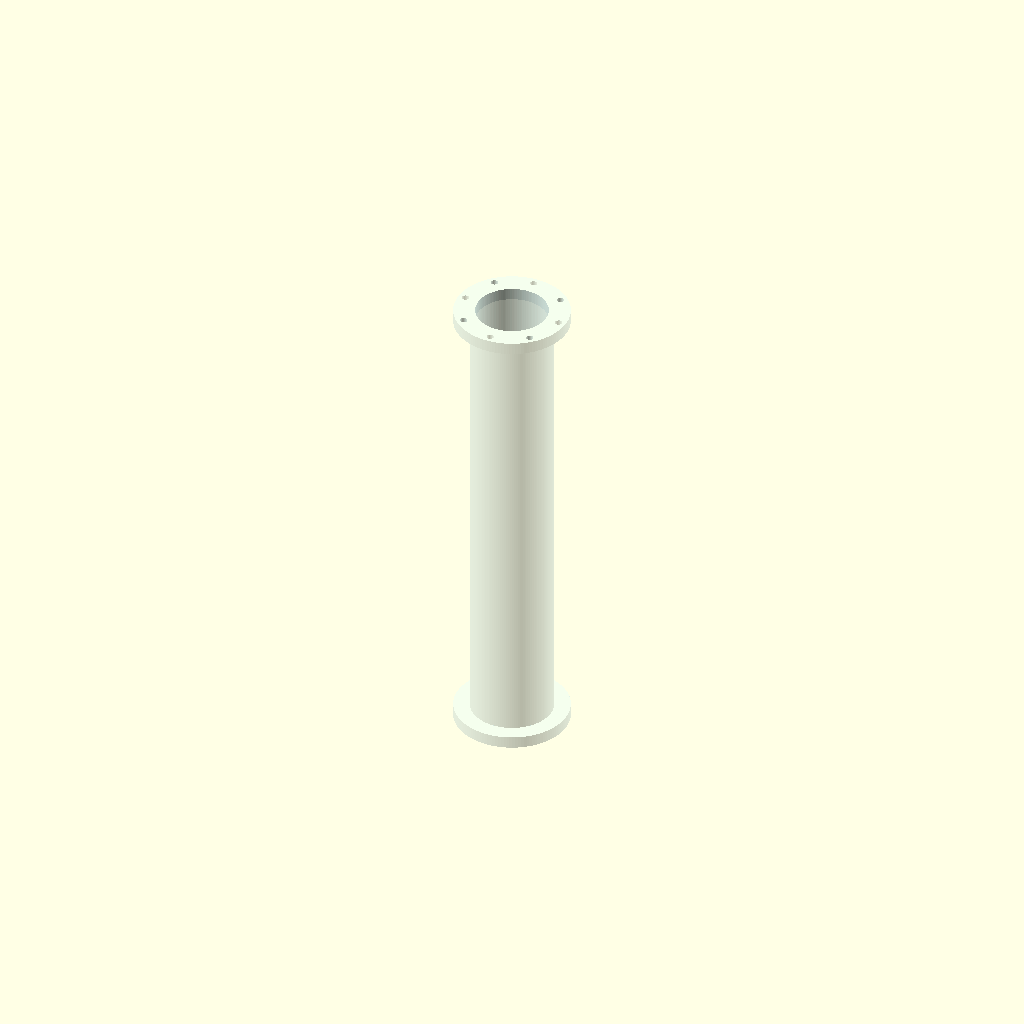
Cell 1: rendered with the file's own defaults.
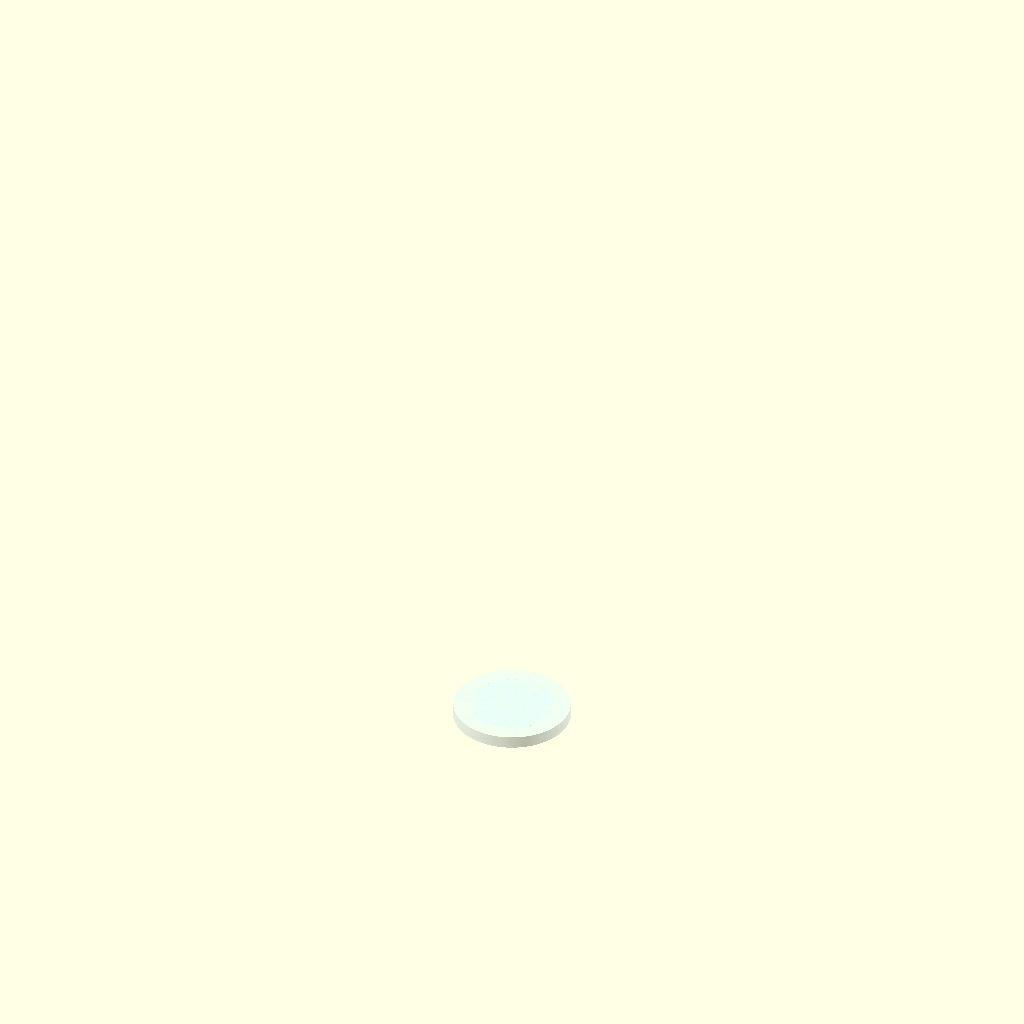
Cell 2: column_bore = 200 (everything else at default).
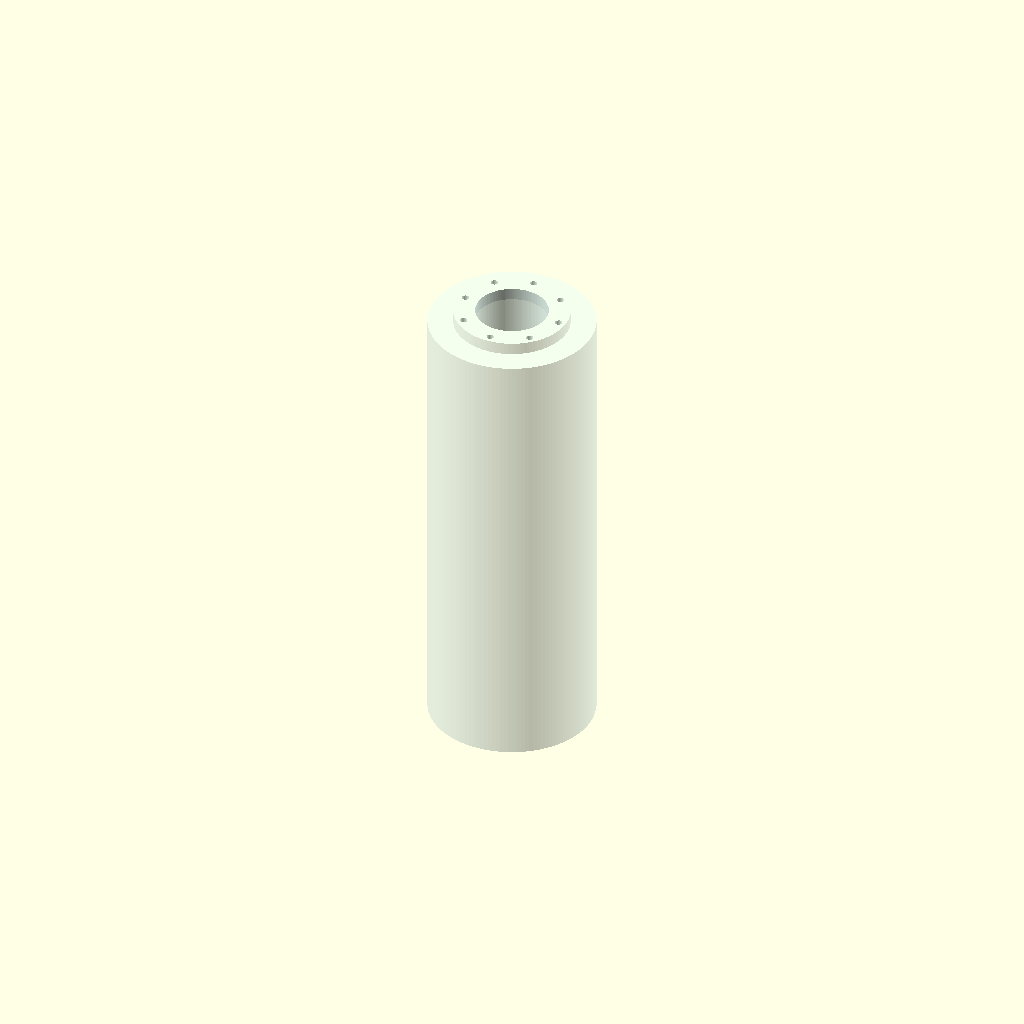
Cell 3 — column_tube_od set to 230, the other parameters unchanged.
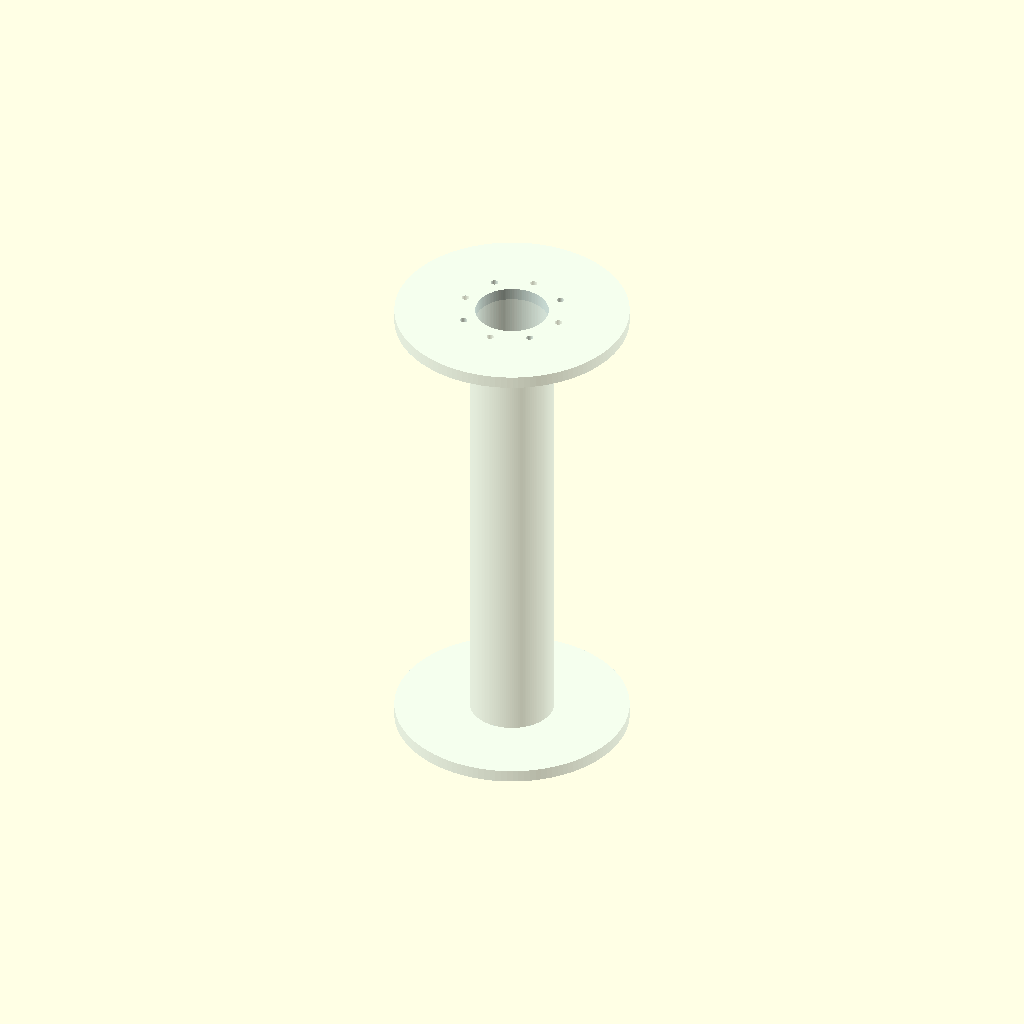
Cell 4: the same model with column_flange_od = 320.
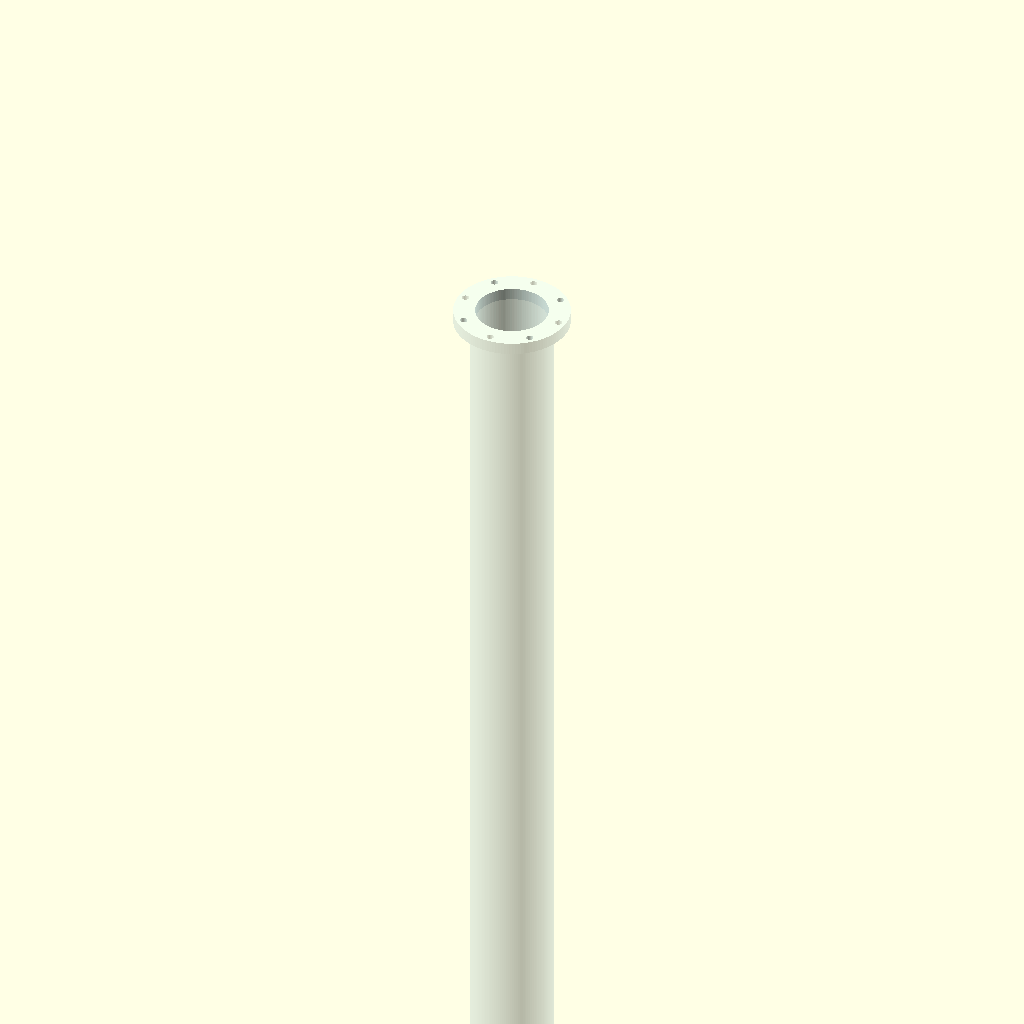
Cell 5: the same model with column_height = 1340.
All cells are drawn from one camera (rotation 55°, 0°, 25°, orthographic, colour scheme Cornfield), so only the parameter changes between them.
OpenSCAD source file column/column.scad:
/**
 * @file column.scad
 * @brief The lab's acrylic column, U3, as measured: the vessel the lid closes and the culture fills
 * @author Cameron K. Brooks
 * @copyright 2026
 *
 * A clear acrylic tube between a top flange, which the lid bolts to, and a bottom plate. The bore
 * runs 100 mm all the way down, through the joint to the bottom spool, so the culture fills it as
 * one cylinder from the floor up. `use` this file for the functions; open it alone to draw the body.
 *
 * FRAME: z = 0 is the top flange's top face, where the lid seats; the column runs down from it.
 *
 * Measured on U3, 2026-11-22: 670 mm overall, top flange to the bottom of the bottom plate, with a
 * 17 mm flange at each end; tube 115 mm outside. Not yet modelled: the joint to the bottom spool,
 * the sparger ring and its feed bosses, the drain and the light bars (issue #2).
 */

/* [Column - measured] */

// The tube's bore, the culture's diameter, mm
column_bore = 100;
// The tube's outside diameter, mm
column_tube_od = 115;
// Top flange and bottom plate outside diameter, mm
column_flange_od = 160;
// Top flange and bottom plate thickness, mm
column_flange_t = 17;
// Top flange's top face to the bottom plate's underside, mm
column_height = 670;
// The top flange's bolt circle and holes, as the lid's
column_bolt_circle = 139.5;
column_bolt_count = 8;
column_bolt_hole = 10;

// mL of culture per mm of height in the bore
function column_ml_per_mm() = PI * pow(column_bore / 2, 2) / 1000;
// The inside floor, the bottom plate's top face
function column_floor_z() = -(column_height - column_flange_t);
// mL the bore holds from the floor up to the top face
function column_capacity_ml() = -column_floor_z() * column_ml_per_mm();
// Where the culture's surface stands with ml in the column
function column_surface_z(ml) = column_floor_z() + ml / column_ml_per_mm();
// How deep a culture of ml stands
function column_culture_depth(ml) = ml / column_ml_per_mm();

module column_body() {
  $fn = 128;
  difference() {
    union() {
      translate([0, 0, -column_flange_t]) cylinder(d=column_flange_od, h=column_flange_t);
      translate([0, 0, -column_height + column_flange_t]) cylinder(d=column_tube_od, h=column_height - 2 * column_flange_t);
      translate([0, 0, -column_height]) cylinder(d=column_flange_od, h=column_flange_t);
    }
    translate([0, 0, column_floor_z()]) cylinder(d=column_bore, h=column_height);
    for (i = [0:column_bolt_count - 1])
      rotate([0, 0, i * 360 / column_bolt_count])
        translate([column_bolt_circle / 2, 0, -column_flange_t - 1]) cylinder(d=column_bolt_hole, h=column_flange_t + 2);
  }
}

// The culture, ml of it, as a solid in the bore
module column_culture(ml) {
  translate([0, 0, column_floor_z()]) cylinder(d=column_bore, h=column_culture_depth(ml), $fn=128);
}

color("LightCyan", 0.35) column_body();
Customizer parameters (derived from the source; name, type, default, range or options):
column_bore: number, default 100
column_tube_od: number, default 115
column_flange_od: number, default 160
column_flange_t: number, default 17
column_height: number, default 670
column_bolt_circle: number, default 139.5
column_bolt_count: number, default 8
column_bolt_hole: number, default 10
